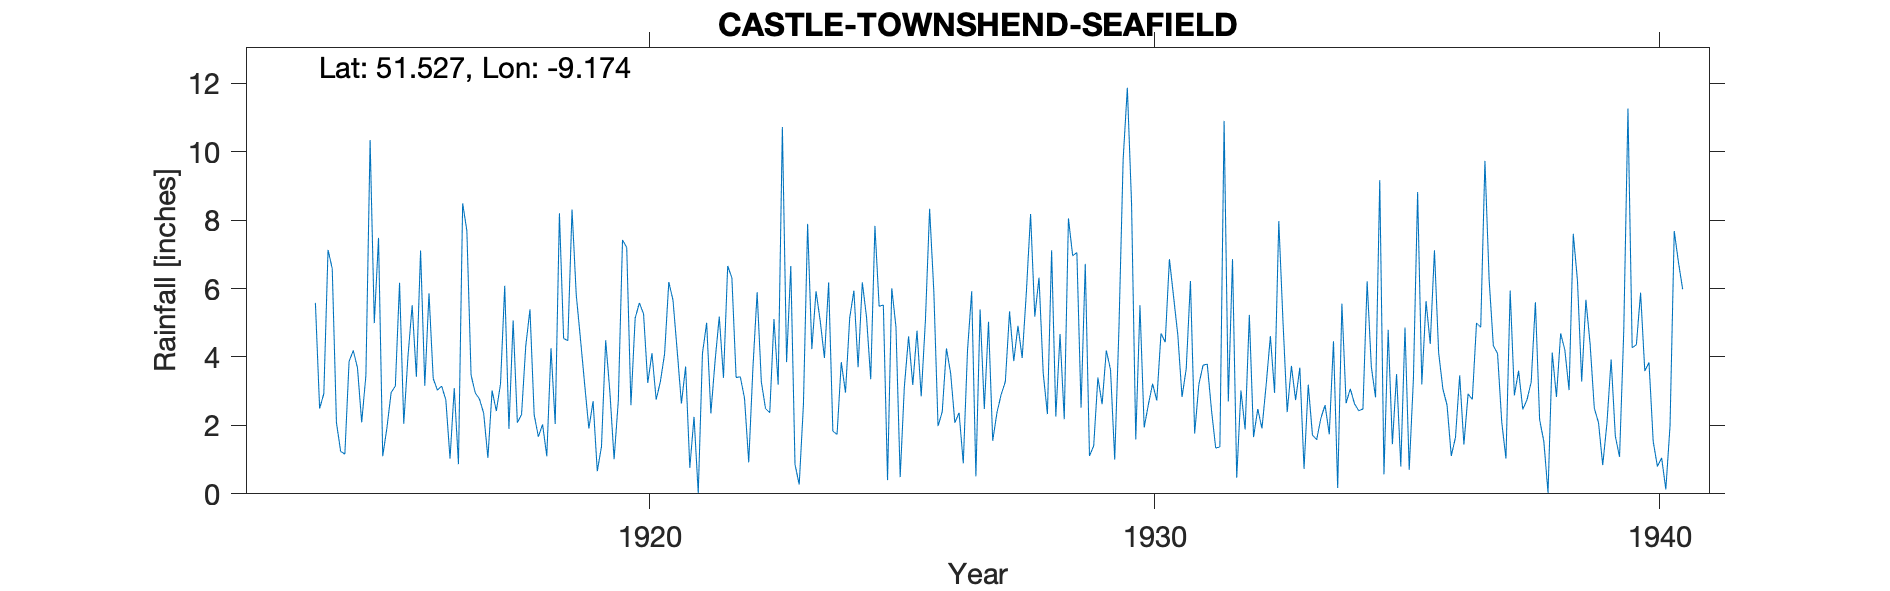

The file beside this chart, header and first rows:
CASTLETOWNSHEND SEAFIELD, , , , , , , , , , , , , , , , , , , , , , , 
Grid ref, IW1858531151, Long, -9.174, Lat, 51.53, Elevation, 40, ft, , , , , , , , , , , , , , , 
Station no, 6005, , , , , , , , , , , , , , , , , , , , , , 
, 1910, 1911, 1912, 1913, 1914, 1915, 1916, 1917, 1918, 1919, 1920, 1921, 1922, 1923, 1924, 1925, 1926, 1927, 1928, 1929, 1930, 1931, 1932
January, , , , , 2.93, 4.99, 3.16, 2.95, 4.32, 5.82, 7.2, 4.18, 6.66, 3.19, 6.18, 5.48, 8.33, 5.39, 8.18, 2.52, 8.49, 2.83, 6.86
February, , , , , 7.13, 7.48, 5.86, 2.77, 5.39, 4.53, 2.59, 2.64, 6.31, 10.72, 1.83, 5.52, 5.92, 2.48, 5.18, 6.72, 1.59, 3.66, 0.47
March, , , , , 6.58, 1.1, 3.37, 2.35, 2.31, 3.2, 5.13, 3.72, 3.4, 3.85, 1.74, 0.4, 1.98, 5.03, 6.32, 1.11, 5.51, 6.22, 3.02
April, , , , , 2.08, 1.93, 3.03, 1.05, 1.67, 1.91, 5.58, 0.76, 3.42, 6.66, 3.85, 6.01, 2.4, 1.55, 3.53, 1.4, 1.94, 1.76, 1.88
May, , , , , 1.24, 2.96, 3.15, 3.02, 2.03, 2.71, 5.26, 2.25, 2.79, 0.86, 2.96, 4.88, 4.25, 2.37, 2.33, 3.4, 2.61, 3.2, 5.23
June, , , , , 1.16, 3.15, 2.75, 2.42, 1.1, 0.66, 3.24, 0.02, 0.92, 0.27, 5.14, 0.49, 3.52, 2.9, 7.12, 2.62, 3.22, 3.76, 1.66
July, , , , , 3.87, 6.17, 1.03, 3.21, 4.26, 1.38, 4.11, 4.1, 3.68, 2.6, 5.94, 3.14, 2.08, 3.28, 2.26, 4.19, 2.73, 3.79, 2.48
August, , , , , 4.19, 2.05, 3.09, 6.08, 2.04, 4.49, 2.75, 5, 5.89, 7.89, 3.7, 4.6, 2.37, 5.33, 4.67, 3.63, 4.69, 2.45, 1.91
September, , , , , 3.68, 4.02, 0.87, 1.9, 8.2, 2.97, 3.28, 2.35, 3.27, 4.23, 6.18, 3.18, 0.89, 3.88, 2.18, 1, 4.43, 1.34, 3.19
October, , , , , 2.09, 5.51, 8.49, 5.07, 4.54, 1.01, 4.09, 3.88, 2.49, 5.92, 5.17, 4.77, 4.18, 4.91, 8.05, 4.82, 6.86, 1.37, 4.61
November, , , , 5.58, 3.46, 3.42, 7.69, 2.08, 4.48, 2.72, 6.19, 5.18, 2.37, 5.05, 3.35, 2.85, 5.92, 3.97, 6.96, 9.77, 5.75, 10.9, 2.95
December, , , , 2.49, 10.34, 7.11, 3.47, 2.32, 8.31, 7.42, 5.66, 3.39, 5.11, 3.97, 7.83, 5.07, 0.51, 5.9, 7.05, 11.87, 4.64, 2.7, 7.97
Total, , , , , 48.75, 49.89, 45.96, 35.22, 48.65, 38.82, 55.08, 37.47, 46.31, 55.21, 53.87, 46.39, 42.35, 46.99, 63.83, 53.05, 52.46, 43.98, 42.23
